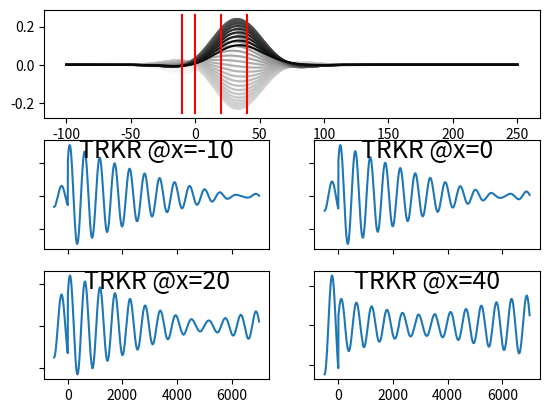

This chart was generated by the following Python code:
# -*- coding: utf-8 -*-
"""
Created on Thu Dec  1 17:53:06 2016

[redacted]
"""

import matplotlib.pyplot as plt
import numpy as np

GFACTORCONSTANT = 0.013996  # 1/(ps*Tesla), = bohr magneton/2*pi*hbar
LASER_REPRATE = 13160  # ps period


def toy_kerr_rotation_curve(x_to_test):
    # define curve
    x = np.linspace(-2, 2, 100)
    x1 = x[np.argwhere(x < -0.2)]
    x2 = x[np.argwhere(np.logical_and(x >= -0.2, x < 0.2))]
    x3 = x[np.argwhere(x >= 0.2)]    
    y1 = np.clip(-1.5/(abs(x1) + 0.12), -3, 0)
    y2 = np.interp(x2, (-0.2, 0.2), (-3, 1))
    y3 = np.clip(1.1/(abs(x3) + 0.8), 0, 1)
    y = np.concatenate([y1, y2, y3])[:,0]
#    plt.plot(x, y, 'd')
    return np.interp(x_to_test, x, y)


def generate_absorption_operator(band_edge, relative_phase):
    """
    Generates a function that takes a spin polarization & orientation profile,
    a laser intensity profile, and that laser's wavelength, then returns
    the new polarization profile using all the fun selection rules kramers
    kronig blah blah rules and stuff ideally. Takes as parameters the
    band edge of the target spin species, and any other parameters needed
    to inform how the absorption should play out.
    """
    def absorption_operator(complex_spin_profile,
                            laser_intensity_profile, laser_wavelength):
        # TODO: insert complexities of adding the new pulse!
        complex_spin_profile += laser_intensity_profile * \
                                    np.exp(1j * relative_phase)
#        if laser_wavelength > band_edge:
#            complex_spin_profile += laser_intensity_profile  # on-axis = real
#        else:
#            complex_spin_profile -= laser_intensity_profile  # on-axis = real

        return complex_spin_profile
    return absorption_operator


def generate_kerr_rotation_operator(band_edge, relative_phase):
    """
    Generates a function that takes a spin polarization & orientation profile,
    a laser intensity profile, and that laser's wavelength, then returns
    the expected kerr rotation signal returned using all the fancy kramers
    kronig beep boop stuff ideally. Takes as parameters the band edge
    of the target spin species, and any other parameters needed
    to inform how the kerr rotation should play out.
    """
    def kerr_rotation_operator(complex_spin_profile,
                               laser_intensity_profile, laser_wavelength):
        # TODO: fancy wavelength and band_edge dependent stuff, even
        # probe-wavelength dependent stuff for a real show off
#        delta_wavelength = laser_wavelength - band_edge
#        complex_spin_profile *= toy_kerr_rotation_curve(delta_wavelength)
#        complex_spin_profile *= np.exp(1j * -1 * relative_phase)
        measured_profile = np.real(complex_spin_profile)
        probe_convolution = laser_intensity_profile * measured_profile
        signal = sum(probe_convolution)
        return signal
    return kerr_rotation_operator


class SpinProfile():
    def __init__(self, xmin, xmax, nboxes,
                 carrier_density, spin_lifetime, gfactor, mobility,
                 transfer_decay_const, diffusion_const, **operator_args):
        self.xvals = np.linspace(xmin, xmax, nboxes)  # pos
        # assuming constant carrier density, variable polarization & angle.
        # but might be different between two spin species
        self.carrier_density = carrier_density  # assume const vs pos, time
        self.polarization = np.zeros_like(self.xvals)  # from 0 to 1
        self.orientation = np.zeros_like(self.xvals)  # angle in radians
        self.spin_lifetime = spin_lifetime
        self.gfactor = gfactor
        self.mobility = mobility
        self.transfer_decay_const = transfer_decay_const
        self.diffusion_const = diffusion_const
        self.absorption_operator = generate_absorption_operator(**operator_args)
        self.kerr_rotation_operator = generate_kerr_rotation_operator(**operator_args)
        # for spatial steps due to drift:
        self.x_grid_spacing = (xmax - xmin) / nboxes
        self.fractional_spatial_step = 0.0

    def get_complex_spin_profile(self):
        return self.carrier_density * self.polarization * \
                                        np.exp(1j * self.orientation)

    def set_complex_spin_profile(self, complex_profile):
        self.polarization = np.abs(complex_profile) / self.carrier_density
        # restrict orientation to phases -pi/2 to 3*pi/2 to avoid cutoff at pi
        self.orientation = np.angle(complex_profile)
        self.orientation = ((self.orientation + np.pi/2) % (2*np.pi)) - np.pi/2

    def generate_packet(self, laser_wavelength,
                        laser_power, laser_width, laser_position):
        laser_intensity_profile = laser_power * \
            np.exp(-(self.xvals - laser_position)**2 / (2*laser_width**2))
        new_complex_spin_profile = \
            self.absorption_operator(self.get_complex_spin_profile(),
                                     laser_intensity_profile, laser_wavelength)
        self.set_complex_spin_profile(new_complex_spin_profile)

    def probe_at_position(self, laser_wavelength,
                          laser_power, laser_width, laser_position):
        laser_intensity_profile = laser_power * \
            np.exp(-(self.xvals - laser_position)**2 / (2*laser_width**2))
        return self.kerr_rotation_operator(self.get_complex_spin_profile(),
                                           laser_intensity_profile,
                                           laser_wavelength)

    def time_evolve(self, time_step, e_field, external_b_field):
        # rotation and decay of polarization
        b_field = external_b_field  # no DNP or SOC atm
        self.polarization *= np.exp(-time_step / self.spin_lifetime)
        self.orientation += (2 * np.pi * self.gfactor * b_field *
                             time_step * GFACTORCONSTANT)

        # restrict oorientation to phases -pi/2 to 3*pi/2 to avoid cutoff at pi
        self.orientation = ((self.orientation + np.pi/2) % (2*np.pi)) - np.pi/2

        # calculate profile of spins transferred into other spin species
        untransferred_ratio = np.exp(-self.transfer_decay_const * time_step)
        transferred_complex_spin_profile = \
            (1.0 - untransferred_ratio) * self.get_complex_spin_profile()
        self.polarization *= untransferred_ratio

        # movement of spins due to electric field if enough time passed
        # remember grid is "boxes" of spins w/ polarization & orientation
        drift_velocity = self.mobility * e_field
        distance_travelled = drift_velocity * time_step
        spatial_step_fraction = distance_travelled / self.x_grid_spacing
        self.fractional_spatial_step += spatial_step_fraction
        if abs(self.fractional_spatial_step) > 1.0:
            new_polarization = np.zeros_like(self.polarization)
            num_steps = int(abs(self.fractional_spatial_step))
            if self.fractional_spatial_step > 0:
                new_polarization[num_steps:] = self.polarization[:-num_steps]
                new_orientation = np.full_like(self.orientation,
                                               self.orientation[0])
                new_orientation[num_steps:] = self.orientation[:-num_steps]
                self.fractional_spatial_step -= num_steps  # positive shift
            else:
                new_polarization[:-num_steps] = self.polarization[num_steps:]
                new_orientation = np.full_like(self.orientation,
                                               self.orientation[-1])
                new_orientation[:-num_steps] = self.orientation[num_steps:]
                self.fractional_spatial_step += num_steps  # negative shift
            self.polarization = new_polarization
            self.orientation = new_orientation

        return transferred_complex_spin_profile



# %%
if __name__ == "__main__":
    # TO KEEP FLOW SIMPLE, FLOW WILL ONLY OCCUR IN INTEGER SPATIAL STEPS
    # THUS HIGH TIME RESOLUTION NECESSITATES HIGH SPATIAL RESOLUTION!

    # general parameters
    xmin, xmax = (-100, 250)  # um
    nboxes = 350
    num_pulses = 10
    time_step = 10.0  # ps

    # field parameters
    electric_field = 15  # V/cm
    external_b_field = 0.3

    # recording parameters
    surpress_plot = False
    if not surpress_plot:
        plt.figure()
        pos_graph_axes = plt.subplot(3,1,1)
        trkr_graph_axes_list = [plt.subplot(3,2,3),
                                plt.subplot(3,2,4),
                                plt.subplot(3,2,5),
                                plt.subplot(3,2,6)]
    probe_position_list = [-10, 0, 20, 40]    
    measurement_window = [-500, 7000]
    time_step = 5.0  # ps
    streak_start = 6000
    streak_end = 7000
    streak_duration = streak_end - streak_start
    streak_line_count = 100  # lines in streak, give or take one, limited by time step
    streak_spacing = streak_duration // streak_line_count
    steps_per_pulse = int(round(LASER_REPRATE/time_step))
    lab_time = -(num_pulses - 1)*LASER_REPRATE  # lab_time=0 is last pulse
    num_time_indices = 1 + \
        int(np.ceil((measurement_window[1]-measurement_window[0])/time_step))
    trkr_vs_pos_list = [np.zeros(num_time_indices)
                        for num in range(len(probe_position_list))]
    timeseries_current_index = 0

    # laser parameters
    pump_laser_kwargs = dict(laser_wavelength=818.9,  # nm
                             laser_power=1.0,  # AU
                             laser_width=20.0,  # um
                             laser_position=0.0)  # um
    probe_laser_kwargs = dict(laser_wavelength=818.9,  # nm
                              laser_power=1.0,  # AU
                              laser_width=20.0)  # um
                              # add position manually!

    # create species profiles, will evolve alongside each other
    species1 = SpinProfile(xmin, xmax, nboxes,
                           carrier_density=1.0,
                           spin_lifetime=20000.0,  # ps
                           gfactor=.44,
                           mobility=1e-4,  # (um/ps)/(V/cm). 1e-4 -> 2um/ns/Vapp
                           transfer_decay_const=4e-5,
                           diffusion_const=0,
                           band_edge=818.4,
                           relative_phase=0*np.pi)
    species2 = SpinProfile(xmin, xmax, nboxes,
                           carrier_density=1.0,
                           spin_lifetime=20000.0,  # ps
                           gfactor=.43,
                           mobility=1e-4,  # (um/ps)/(V/cm). 1e-4 -> 2um/ns/Vapp
                           transfer_decay_const=4e-5,
                           diffusion_const=0,
                           band_edge=819.4,
                           relative_phase=-1.5*np.pi/3)

    def time_evolve_system():
        species1_transferred_complex_spin_profile = \
            species1.time_evolve(time_step, electric_field, external_b_field)
        species2_transferred_complex_spin_profile = \
            species2.time_evolve(time_step, electric_field, external_b_field)
        species1.set_complex_spin_profile(
            species1.get_complex_spin_profile() +
            species2_transferred_complex_spin_profile)
        species2.set_complex_spin_profile(
            species2.get_complex_spin_profile() +
            species1_transferred_complex_spin_profile)
        
    for i in range(num_pulses):
        species1.generate_packet(**pump_laser_kwargs)
        species2.generate_packet(**pump_laser_kwargs)
        for j in range(steps_per_pulse):  # time steps per pulse
            time_evolve_system()
            # compute and record channel state if necessary
            lab_time += time_step
            streak_time = lab_time - streak_start
            record_trkr = all([lab_time >= measurement_window[0],
                               lab_time <= measurement_window[1]])
            record_streak = all([not surpress_plot,
                                 streak_time >= 0,
                                 streak_time < streak_duration,
                                 streak_time % streak_spacing < time_step])
            if record_trkr or record_streak:
                profile1 = species1.polarization * np.cos(species1.orientation)
                profile2 = species2.polarization * np.cos(species2.orientation)
#                profile1 = np.array(
#                    [species1.probe_at_position(**probe_laser_kwargs,
#                                                laser_position=x)
#                     for x in species1.xvals])
#                profile2 = np.array(
#                    [species2.probe_at_position(**probe_laser_kwargs,
#                                                laser_position=x)
#                     for x in species1.xvals])
                sum_profile = profile1 + profile2
            if record_streak and not surpress_plot:
                brightness = 1 - (streak_time / streak_duration)**4.0
                if brightness > 1 or brightness < 0:
                    raise Exception("error: invalid brightness value")
                pos_graph_axes.plot(species1.xvals, sum_profile,
                                    color=(3 * tuple([brightness])))
            if record_trkr:
                for list_ind, pos in enumerate(probe_position_list):
#                    pos_index = np.argwhere(species1.xvals > pos)[0]
#                    series_val = sum_profile[pos_index]
                    series_val = \
                        species1.probe_at_position(**probe_laser_kwargs,
                                                   laser_position=pos) + \
                        species2.probe_at_position(**probe_laser_kwargs,
                                                   laser_position=pos)
                    series = trkr_vs_pos_list[list_ind]
                    if timeseries_current_index < len(series):
                        series[timeseries_current_index] = series_val
                    else:
                        print('oops, t={}, i={}'.format(lab_time,
                                                        timeseries_current_index))
                timeseries_current_index += 1

    # Plot results
    if not surpress_plot:
        times = np.linspace(measurement_window[0],
                            measurement_window[1], num_time_indices)
        posymin, posymax = pos_graph_axes.yaxis.get_view_interval()
        for posnum in range(4):
            axes = trkr_graph_axes_list[posnum]
            axes.plot(times, trkr_vs_pos_list[posnum])
            axes.text(0.5, 0.9, "TRKR @x={}".format(probe_position_list[posnum]),
                      horizontalalignment='center', verticalalignment='center',
                      fontsize=18, transform=axes.transAxes)
            axes.set_yticklabels([])
            if posnum < 2:
                axes.set_xticklabels([])
            pos_graph_axes.plot(2*[probe_position_list[posnum]],
                                [posymin, posymax - .001], 'r')           

#    plt.subplot(2,1,2)
#    plt.plot(1 + species1.polarization, 'r:')
#    plt.plot(1 + species1.orientation / np.pi, 'b:')
#    plt.plot(2 + species2.polarization, 'r:')
#    plt.plot(2 + species2.orientation / np.pi, 'b:')
#    plt.plot(species1.polarization * np.cos(species1.orientation) +
#             species2.polarization * np.cos(species2.orientation), 'gd')


